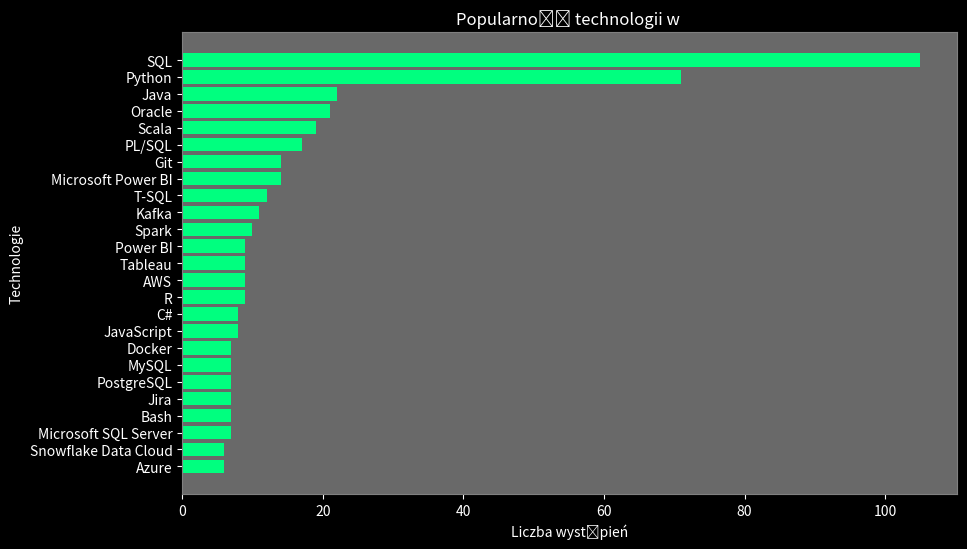

Here is the Python script that generated this plot:
#wykres
import matplotlib.pyplot as plt



def pokaz_na_wykresie(dane, nazwa_tech):

    # Twój słownik
    data = dane


    # Sortowanie słownika według wartości
    sorted_data = {k: v for k, v in sorted(data.items(), key=lambda item: item[1], reverse=True)}

    top_20_data = dict(list(sorted_data.items())[:25])

    # Nazwy technologii i ich liczby
    tech_names = list(top_20_data.keys())
    tech_values = list(top_20_data.values())


    # Tworzenie wykresu
    plt.figure(figsize=(10, 6), facecolor='black')
    plt.barh(tech_names, tech_values, color='springgreen')

    # Ustawienie czerwonego tła
    plt.gca().set_facecolor('dimgray')

    # Ustawienie koloru obwódki na czarny
    for spine in plt.gca().spines.values():
        spine.set_edgecolor('gray')

    plt.xlabel('Liczba wystąpień')
    plt.ylabel('Technologie')
    plt.title(f'Popularność technologii w {nazwa_tech}')

    # Ustawienie koloru etykiet osi i tytułu na biały
    plt.tick_params(axis='x', colors='white')
    plt.tick_params(axis='y', colors='white')
    plt.xlabel('Liczba wystąpień', color='white')
    plt.ylabel('Technologie', color='white')
    plt.title(f'Popularność technologii w {nazwa_tech}', color='white')

    plt.gca().invert_yaxis()  # Odwrócenie osi Y, aby największe wartości były na górze
    plt.show()


if __name__ == "__main__":
    dane = {'SQL': 105, 'Python': 71, 'Java': 22, 'Oracle': 21, 'Scala': 19, 'PL/SQL': 17, 'Git': 14, 'Microsoft Power BI': 14, 'T-SQL': 12, 'Kafka': 11, 'Spark': 10, 'Power BI': 9, 'Tableau': 9, 'AWS': 9, 'R': 9, 'C#': 8, 'JavaScript': 8, 'Docker': 7, 'MySQL': 7, 'PostgreSQL': 7, 'Jira': 7, 'Bash': 7, 'Microsoft SQL Server': 7, 'Snowflake Data Cloud': 6, 'Azure': 6, 'SAP': 6, 'Microsoft Azure': 6, 'Kubernetes': 5, 'SAS': 5, 'Hadoop': 5, 'Azure DevOps': 5, 'Google Cloud Platform': 5, 'MSSQL': 5, 'Apache Spark': 5, 'Microsoft Excel': 5, 'Confluence': 4, 'ERP': 4, 'Jenkins': 4, 'Airflow': 4, 'Data Lake': 4, 'Quantexa': 4, 'Azure Databricks 5': 4, 'PySpark 4': 4, 'Azure Data Factory 3': 4, 'SQL 3': 4, 'Azure DevOps 3': 4, 'Excel': 3, 'Google Analytics': 3, 'REST': 3, 'MS SQL': 3, 'Hive': 3, 'Databricks': 3, 'C++': 3, 'Windows Server': 3, 'TSQL': 3, 'SSIS': 3, 'Grafana': 3, 'Pandas': 3, 'Apache Airflow': 3, 'BigQuery': 3, 'VBA': 3, 'HTML': 3, 'GitLab': 2, 'Terraform': 2, 'Qlik': 2, 'Snowflake': 2, 'Big Data': 2, 'Data modeling': 2, 'ETL': 2, 'Linux': 2, 'DAX': 2, 'VMware': 2, 'Looker': 2, 'GitHub': 2, 'Zabbix': 2, 'Sybase': 2, 'PowerShell': 2, 'Perl': 2, 'Node.js': 2, 'NoSQL': 2, 'DBT': 2, 'Druid': 2, 'CI/CD': 2, 'DWH': 2, 'ETL/ELT': 2, 'Azure Data Factory': 2, 'Azure Synapse': 2, 'Azure Cosmos DB': 2, 'PySpark': 2, 'NiFi': 2, 'HBase': 2, 'Gitlab': 2, 'Spring Framework': 2, 'LakeHouse': 2, 'Qlik Sense': 1, 'SPPS': 1, 'BI software': 1, 'API': 1, 'GraphQL': 1, 'AsyncAPI': 1, 'SAP/Oracle': 1, 'Cognos': 1, 'MongoDB': 1, 'Reporting Services': 1, 'RandSQL': 1, 'JIRA': 1, 'bash': 1, 'Informatica (Data Governance/Data Quality)': 1, 'SAP ERP': 1, 'Data Integration': 1, 'Data Warehousin': 1, 'Software Architecture': 1, 'SQL Server Integration Services': 1, 'Pentaho Data Integration': 1, 'data warehouse': 1, 'SQL-Server': 1, 'AWS S3': 1, 'and MongoDB': 1, 'Lynx': 1, 'Power Shell': 1, 'dbt': 1, 'TensorFlow': 1, 'PyTorch': 1, 'SSAS': 1, 'COBOL': 1, 'GIT': 1, 'Microsoft Hyper-V/AzureStack HCI OS': 1, 'SAN': 1, 'iSCSI': 1, 'FC': 1, 'Kanban': 1, 'Scrum': 1, 'Splunk Core': 1, 'Nagios': 1, 'SCOM': 1, 'Prometheus': 1, 'Telegraf': 1, 'AppDynamics': 1, 'Dynatrace': 1, 'Apache': 1, 'Web-logic': 1, 'Tomcat': 1, 'JBoss': 1, 'EVM': 1, 'Substrate': 1, 'Google Data Studio': 1, 'NumPy': 1, 'SciPy': 1, 'AzURE': 1, 'BI': 1, 'MS Office': 1, 'LAN': 1, 'Supervised Learning': 1, 'Non- supervised Learning': 1, 'Cloud programming': 1, 'Agile': 1, 'RESTful API': 1, 'Unix shell scripting': 1, 'Autosys': 1, 'Core Java': 1, 'Java EE': 1, 'Team City': 1, 'Udeploy': 1, 'Spring': 1, 'Springboot': 1, 'Hibernate': 1, 'SSRS': 1, 'Data Pipelines': 1, 'Data Engineering': 1, 'Data Warehousing': 1, 'Informatica PowerCenter': 1, 'Informatica Intelligent Cloud Services': 1, 'Netezza': 1, 'Azure SQL': 1, 'Microsoft SSIS': 1, 'Microsoft Dynamics': 1, 'Active Directory': 1, 'gpo': 1, 'Cisco': 1, 'fortigate': 1, 'Unix': 1, 'Databases': 1, 'Design Patterns': 1, 'CSS': 1, 'Google Tag Manager': 1, 'Dataslayer': 1, 'Supermetrics': 1, 'Google Calendar': 1, 'Looker Studio': 1, 'Google Spreedsheet': 1, 'Universal Analytics': 1, 'Alteryx': 1, 'Dataiku': 1, 'Talend': 1, 'Informatica Power Center': 1, 'Oracle Forms': 1, 'C': 1, 'Kinesis': 1, 'Zeppelin': 1, 'Pythom': 1, 'Ansible': 1, 'Salt': 1, 'Puppet': 1, 'Azure Databricks': 1, 'MS SQL Server': 1, 'Maven': 1, 'Gradle': 1, 'PL-SQL': 1, 'Presto SQL': 1, 'PHP': 1, 'Hadoop ecosystem (HDFS': 1, 'YARN)': 1, 'Sqoop': 1, 'Casandra': 1, 'Scylla': 1, 'SQL Oracle': 1, '4GL': 1, 'Elasticsearch': 1, 'Cassandra': 1, 'HPALM': 1, 'PLSQL': 1, 'SQL/T-SQL': 1, 'BPMN': 1, 'UML': 1, 'Shell': 1, 'Power Automate': 1, 'RPA': 1, 'Enterprise Architect': 1, 'SoapUI': 1}

    pokaz_na_wykresie(dane, "")